6-way image classification set "piece_types_contrast" from GitHub (AlexPetrusca/ShutterMate_ML); label vocabulary: bishop, king, knight, pawn, queen, rook.

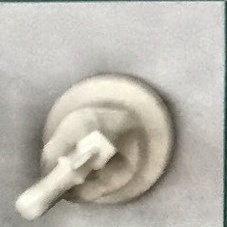
Label: knight

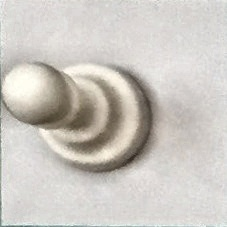
Label: pawn

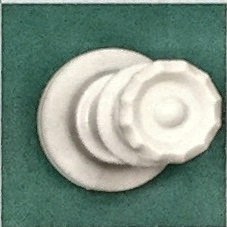
Label: queen

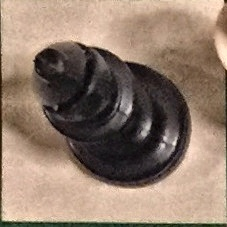
Label: bishop

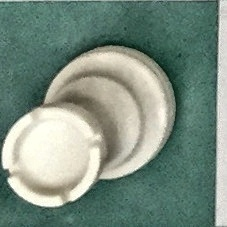
Label: rook

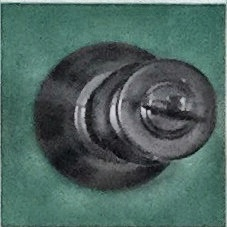
Label: king
